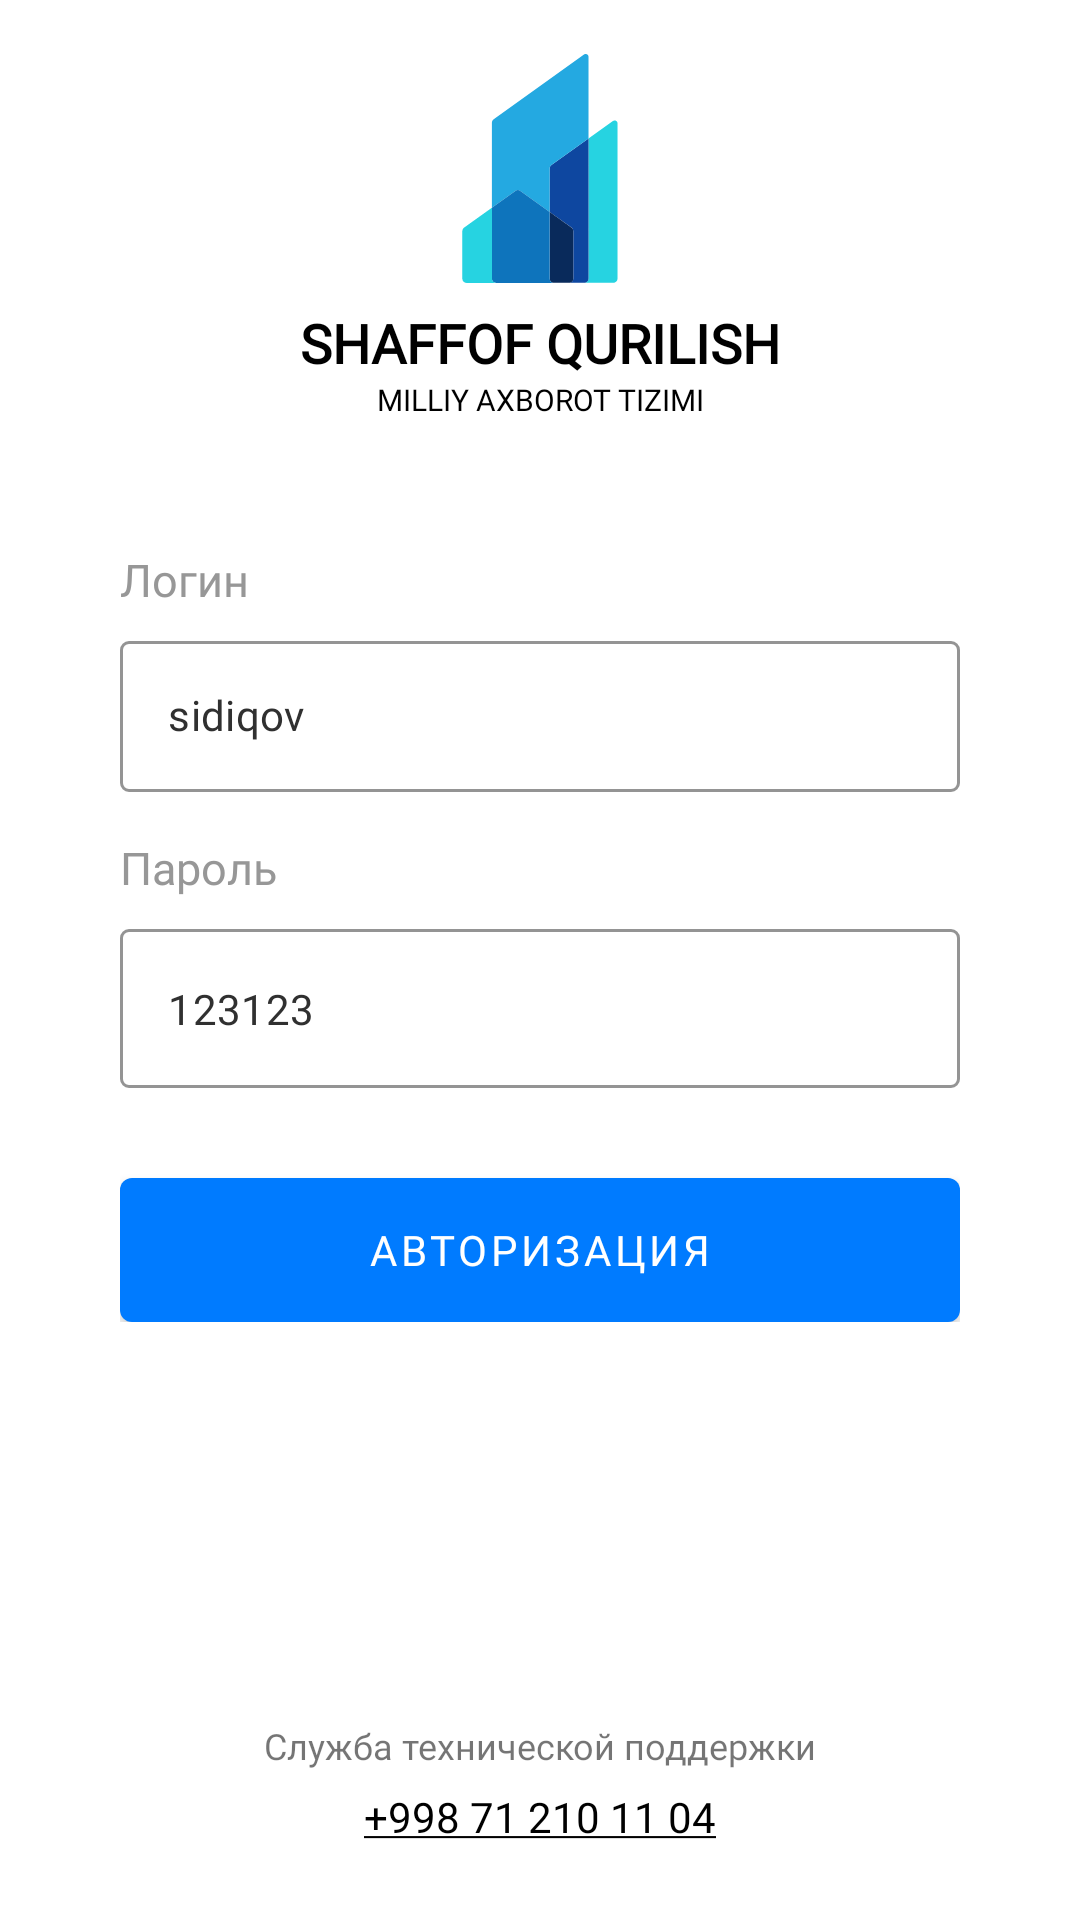

This screen was rendered from an Android layout file. Write that file and the resources it references.
<!-- AndroidManifest.xml: application theme Theme.EImzo -->
<!-- res/layout/fragment_login.xml -->
<?xml version="1.0" encoding="utf-8"?>
<FrameLayout xmlns:android="http://schemas.android.com/apk/res/android"
    xmlns:app="http://schemas.android.com/apk/res-auto"
    android:layout_width="match_parent"
    android:layout_height="match_parent">


    <LinearLayout
        android:layout_width="match_parent"
        android:layout_height="match_parent"
        android:background="@color/white"
        android:backgroundTint="@color/white"
        android:orientation="vertical">

        <LinearLayout
            android:layout_width="match_parent"
            android:layout_height="wrap_content"
            android:gravity="center"
            android:orientation="vertical"
            android:padding="18dp"
            app:layout_constraintTop_toTopOf="parent">

            <androidx.appcompat.widget.AppCompatImageView
                android:layout_width="wrap_content"
                android:layout_height="wrap_content"
                android:scaleType="centerCrop"
                app:srcCompat="@drawable/ic_logo_shaffof" />


            <androidx.appcompat.widget.AppCompatTextView
                android:layout_width="match_parent"
                android:layout_height="wrap_content"
                android:layout_gravity="center"
                android:layout_marginTop="6dp"
                android:fontFamily="@font/gilroy_semi_bold"
                android:gravity="center"
                android:text="@string/shaffof_title"
                android:textAllCaps="true"
                android:textColor="@color/black"
                android:textSize="18sp"
                android:textStyle="bold" />

            <androidx.appcompat.widget.AppCompatTextView
                android:layout_width="match_parent"
                android:layout_height="wrap_content"
                android:layout_gravity="center"
                android:fontFamily="@font/gilroy_medium"
                android:gravity="center"
                android:text="@string/shaffof_subtitle"
                android:textAllCaps="true"
                android:textColor="@color/black"
                android:textSize="10sp" />

        </LinearLayout>


        <LinearLayout
            android:layout_width="match_parent"
            android:layout_height="wrap_content"
            android:layout_marginTop="25dp"
            android:orientation="vertical"
            android:paddingHorizontal="40dp">

            <androidx.appcompat.widget.AppCompatTextView
                android:layout_width="wrap_content"
                android:layout_height="wrap_content"
                android:fontFamily="@font/gilroy_light"
                android:text="Логин"
                android:textColor="@color/hint_color"
                android:textSize="15sp" />

            <com.google.android.material.textfield.TextInputLayout
                android:id="@+id/loginLayout"
                style="@style/Widget.MaterialComponents.TextInputLayout.OutlinedBox"
                android:layout_width="match_parent"
                android:layout_height="wrap_content"
                android:layout_marginTop="5dp"
                android:background="@color/white"
                android:backgroundTint="@color/white"
                android:minHeight="0dp"
                app:boxCornerRadiusBottomEnd="3dp"
                app:boxCornerRadiusBottomStart="3dp"
                app:boxCornerRadiusTopEnd="3dp"
                app:boxCornerRadiusTopStart="3dp"
                app:boxStrokeColor="#CED4DA"
                app:boxStrokeWidth="1dp"
                app:boxStrokeWidthFocused="1dp">

                <com.google.android.material.textfield.TextInputEditText
                    android:id="@+id/inputLogin"
                    android:layout_width="match_parent"
                    android:layout_height="wrap_content"
                    android:layout_marginTop="5dp"
                    android:fontFamily="@font/gilroy_medium"
                    android:imeOptions="actionNext"
                    android:includeFontPadding="false"
                    android:inputType="text"
                    android:minHeight="0dp"
                    android:text="sidiqov"
                    android:textColor="#303030"
                    android:textSize="14sp" />

            </com.google.android.material.textfield.TextInputLayout>


            <androidx.appcompat.widget.AppCompatTextView
                android:layout_width="wrap_content"
                android:layout_height="wrap_content"
                android:layout_marginTop="15dp"
                android:fontFamily="@font/gilroy_light"
                android:text="Пароль"
                android:textColor="@color/hint_color"
                android:textSize="15sp" />

            <com.google.android.material.textfield.TextInputLayout
                android:id="@+id/passwordLayout"
                style="@style/Widget.MaterialComponents.TextInputLayout.OutlinedBox"
                android:layout_width="match_parent"
                android:layout_height="wrap_content"
                android:layout_marginTop="5dp"
                android:background="@color/white"
                android:backgroundTint="@color/white"
                android:minHeight="0dp"
                app:boxCornerRadiusBottomEnd="3dp"
                app:boxCornerRadiusBottomStart="3dp"
                app:boxCornerRadiusTopEnd="3dp"
                app:boxCornerRadiusTopStart="3dp"
                app:boxStrokeColor="#CED4DA"
                app:boxStrokeWidth="1dp"
                app:boxStrokeWidthFocused="1dp">

                <com.google.android.material.textfield.TextInputEditText
                    android:id="@+id/inputPassword"
                    android:layout_width="match_parent"
                    android:layout_height="match_parent"
                    android:backgroundTint="@color/white"
                    android:fontFamily="@font/gilroy_medium"
                    android:imeOptions="actionDone"
                    android:inputType="text"
                    android:shadowColor="@color/white"
                    android:text="123123"
                    android:textColor="#303030"
                    android:textSize="14sp" />
            </com.google.android.material.textfield.TextInputLayout>


            <com.google.android.material.button.MaterialButton
                android:id="@+id/verificationButton"
                android:layout_width="match_parent"
                android:layout_height="wrap_content"
                android:layout_marginTop="30dp"
                android:fontFamily="@font/gilroy_semi_bold"
                android:insetLeft="0dp"
                android:insetTop="0dp"
                android:insetRight="0dp"
                android:insetBottom="0dp"
                android:text="Авторизация"
                android:textSize="14sp" />

        </LinearLayout>


        <View
            android:layout_width="match_parent"
            android:layout_height="0dp"
            android:layout_weight="1" />

        <androidx.appcompat.widget.AppCompatTextView
            android:layout_width="match_parent"
            android:layout_height="wrap_content"
            android:layout_marginBottom="6dp"
            android:fontFamily="@font/gilroy_medium"
            android:gravity="center"
            android:text="Служба технической поддержки"
            android:textSize="12sp" />

        <androidx.appcompat.widget.AppCompatTextView
            android:layout_width="match_parent"
            android:layout_height="wrap_content"
            android:layout_marginBottom="25dp"
            android:autoLink="phone"
            android:fontFamily="@font/gilroy_medium"
            android:gravity="center"
            android:text="+998 71 210 11 04"
            android:textColor="@color/black"
            android:textColorLink="@color/black"
            android:textSize="14sp" />
    </LinearLayout>


    <android.widget.ProgressBar
        android:id="@+id/progressBar"
        android:layout_width="80dp"
        android:layout_height="80dp"
        android:layout_gravity="center"
        android:visibility="invisible" />


</FrameLayout>
<!-- resources referenced by this layout -->
<resources>
  <color name="black">#FF000000</color>
  <color name="hint_color">#979797</color>
  <color name="white">#FFFFFFFF</color>
  <!-- drawable ic_logo_shaffof: vector/xml drawable (drawable, 3572 chars, omitted) -->
  <string name="shaffof_subtitle">milliy axborot tizimi</string>
  <string name="shaffof_title">Shaffof qurilish</string>
  <style name="Theme.EImzo" parent="Theme.MaterialComponents.DayNight.NoActionBar">
          
          <item name="colorPrimary">@color/purple_500</item>
          <item name="colorPrimaryVariant">@color/purple_700</item>
          <item name="colorOnPrimary">@color/white</item>
          
          <item name="colorSecondary">@color/teal_200</item>
          <item name="colorSecondaryVariant">@color/teal_700</item>
          <item name="colorOnSecondary">@color/black</item>
          
          <item name="android:statusBarColor" tools:targetApi="l">?attr/colorPrimaryVariant</item>
          
      </style>
  <color name="purple_500">#007BFF</color>
  <color name="purple_700">#007BFF</color>
  <color name="teal_200">#FF03DAC5</color>
  <color name="teal_700">#FF018786</color>
</resources>
